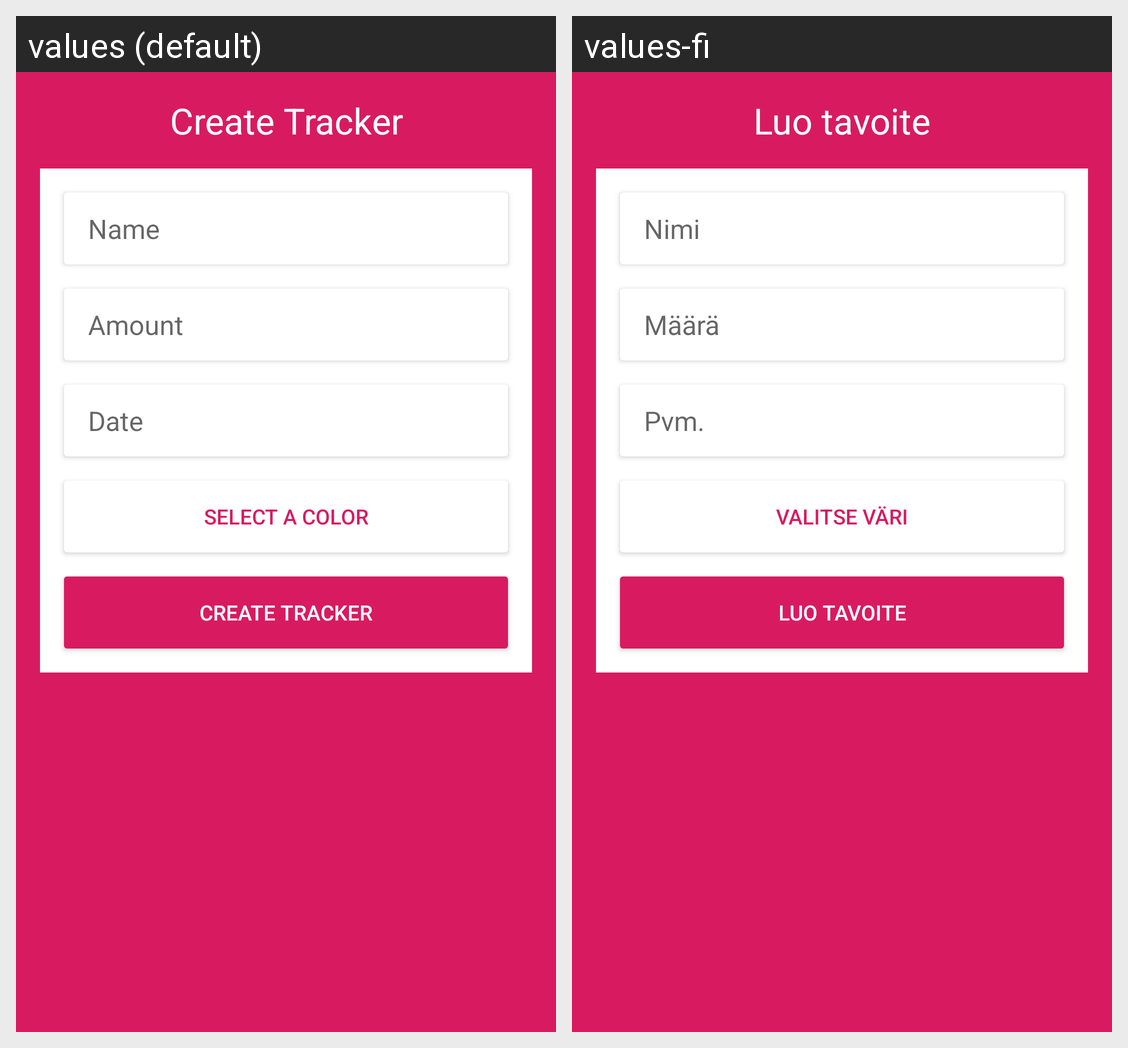

The same Android screen rendered under two of its app's locales, left to right. List the strings drawn on it with the default value and each locale's translation.
Android screen res/layout/activity_add_tracker_content_v2.xml rendered under 2 locales, left to right: values (default), values-fi. Device: Nexus 5 (rendered at 1080×1920; each locale shown at half size, 540×960, under a caption strip naming it); theme AppTheme.
Strings drawn on this screen, with the default value and each locale's value (text and hints the layout hard-codes, and strings that could not be matched under every locale, appear in the picture but are not listed):

create_tracker
  values: Create Tracker
  values-fi: Luo tavoite

hint_target_name
  values: Name
  values-fi: Nimi

hint_target_amount
  values: Amount
  values-fi: Määrä

hint_target_date
  values: Date
  values-fi: Pvm.

action_select_a_color
  values: Select a color
  values-fi: Valitse väri

create_tracker_done
  values: Create Tracker
  values-fi: Luo tavoite
